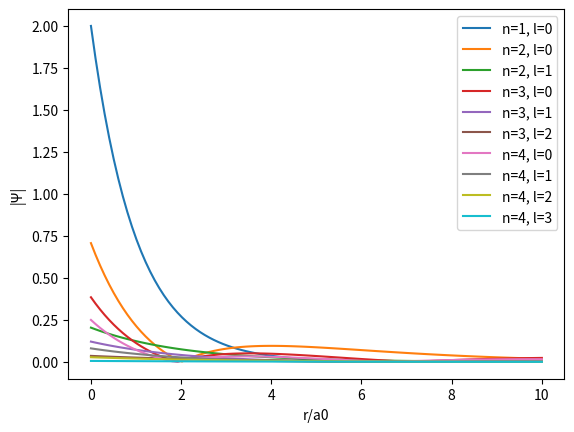

Python code for this plot:
import numpy as np
import matplotlib.pyplot as plt
from matplotlib.ticker import LinearLocator, FormatStrFormatter
import matplotlib.cm as cm
from scipy import special
from math import factorial

# 定义函数radial_wave_function，计算球谐函数的值
def radial_wave_function(n, l, r):
 # 计算系数
 coeff = np.sqrt((2/n) ** 3 * (factorial(n - l - 1) / (2 * n * factorial(n + l)))) * np.exp(-r/n)
 # 返回计算结果
 return coeff * (2 * l / n) ** l * special.assoc_laguerre(2*r/n, n-l-1, 2*l+1)

# 定义函数plot_radial_wave_function，绘制函数图像
def plot_radial_wave_function(n_min, n_max, l_min, l_max, r_min, r_max, num_points):
   # 创建图像
    fig = plt.figure()
    ax = fig.add_subplot(111)
   
    # 循环绘制函数图像
    for n in range(n_min, n_max+1):
        for l in range(l_min, l_max+1):
            if l >= n: break
            r = np.linspace(r_min, r_max, num_points)
            psi = radial_wave_function(n, l, r)
            im = ax.plot(r, np.abs(psi), label=f'n={n}, l={l}')
   
    # 设置坐标轴标签
    ax.set_xlabel('r/a0')
    ax.set_ylabel('|Ψ|')
   
    # 设置图例
    ax.legend()
   
    # 显示图形
    plt.show()

  # 调用函数
plot_radial_wave_function(1, 4, 0, 3, 0, 10, 100)